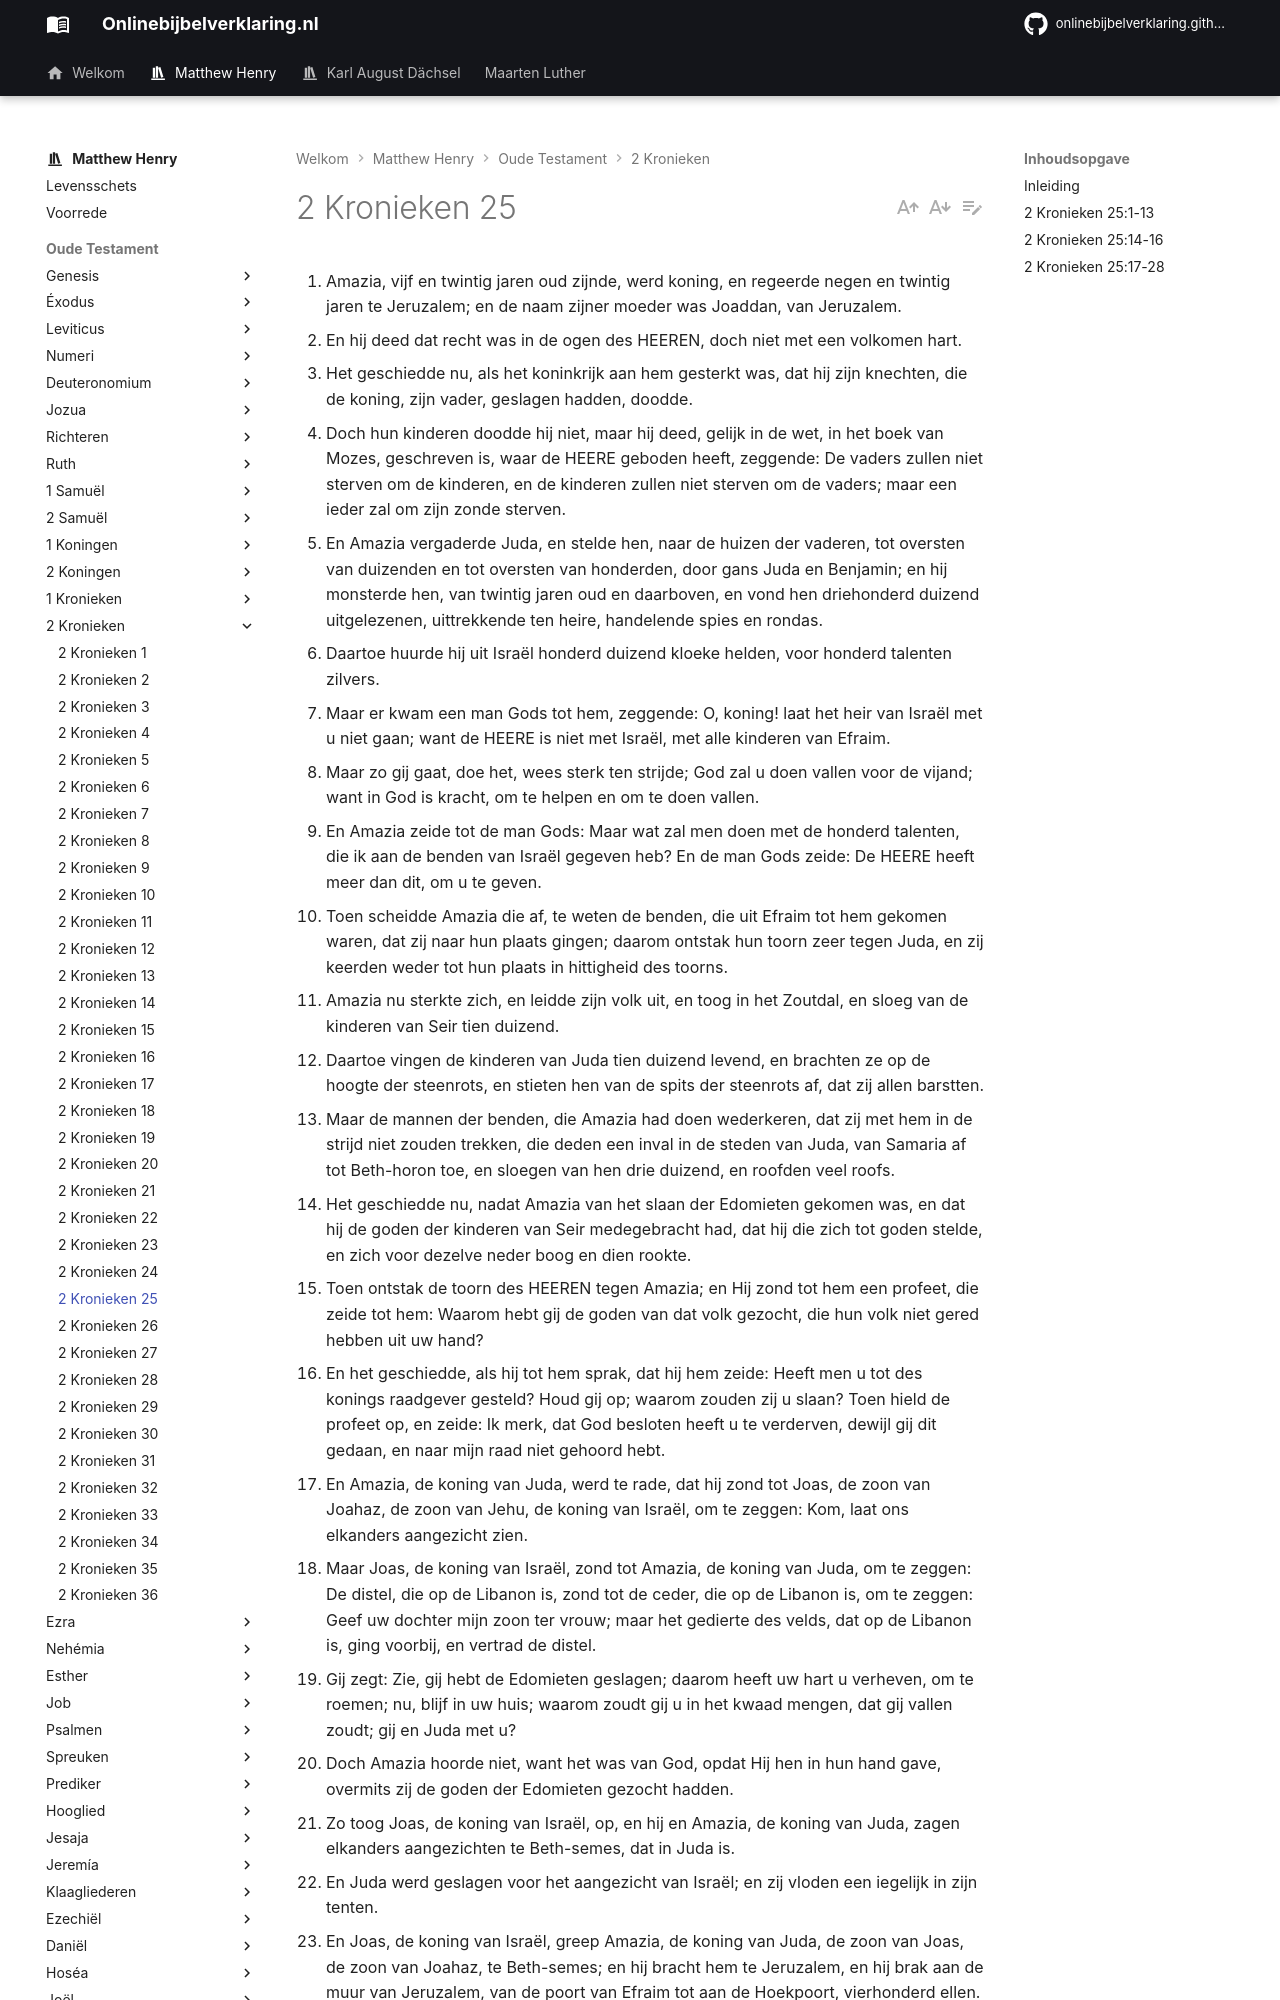

repository: onlinebijbelverklaring/onlinebijbelverklaring.github.io · page: matthewhenry/2Kronieken/2Kronieken25/index.html · generator: mkdocs

1. Amazia, vijf en twintig jaren oud zijnde, werd koning, en regeerde negen en twintig jaren te Jeruzalem; en de naam zijner moeder was Joaddan, van Jeruzalem. 
2. En hij deed dat recht was in de ogen des HEEREN, doch niet met een volkomen hart. 
3. Het geschiedde nu, als het koninkrijk aan hem gesterkt was, dat hij zijn knechten, die de koning, zijn vader, geslagen hadden, doodde. 
4. Doch hun kinderen doodde hij niet, maar hij deed, gelijk in de wet, in het boek van Mozes, geschreven is, waar de HEERE geboden heeft, zeggende: De vaders zullen niet sterven om de kinderen, en de kinderen zullen niet sterven om de vaders; maar een ieder zal om zijn zonde sterven. 
5. En Amazia vergaderde Juda, en stelde hen, naar de huizen der vaderen, tot oversten van duizenden en tot oversten van honderden, door gans Juda en Benjamin; en hij monsterde hen, van twintig jaren oud en daarboven, en vond hen driehonderd duizend uitgelezenen, uittrekkende ten heire, handelende spies en rondas. 
6. Daartoe huurde hij uit Israël honderd duizend kloeke helden, voor honderd talenten zilvers. 
7. Maar er kwam een man Gods tot hem, zeggende: O, koning! laat het heir van Israël met u niet gaan; want de HEERE is niet met Israël, met alle kinderen van Efraim. 
8. Maar zo gij gaat, doe het, wees sterk ten strijde; God zal u doen vallen voor de vijand; want in God is kracht, om te helpen en om te doen vallen. 
9. En Amazia zeide tot de man Gods: Maar wat zal men doen met de honderd talenten, die ik aan de benden van Israël gegeven heb? En de man Gods zeide: De HEERE heeft meer dan dit, om u te geven. 
10. Toen scheidde Amazia die af, te weten de benden, die uit Efraim tot hem gekomen waren, dat zij naar hun plaats gingen; daarom ontstak hun toorn zeer tegen Juda, en zij keerden weder tot hun plaats in hittigheid des toorns. 
11. Amazia nu sterkte zich, en leidde zijn volk uit, en toog in het Zoutdal, en sloeg van de kinderen van Seir tien duizend. 
12. Daartoe vingen de kinderen van Juda tien duizend levend, en brachten ze op de hoogte der steenrots, en stieten hen van de spits der steenrots af, dat zij allen barstten. 
13. Maar de mannen der benden, die Amazia had doen wederkeren, dat zij met hem in de strijd niet zouden trekken, die deden een inval in de steden van Juda, van Samaria af tot Beth-horon toe, en sloegen van hen drie duizend, en roofden veel roofs. 
14. Het geschiedde nu, nadat Amazia van het slaan der Edomieten gekomen was, en dat hij de goden der kinderen van Seir medegebracht had, dat hij die zich tot goden stelde, en zich voor dezelve neder boog en dien rookte. 
15. Toen ontstak de toorn des HEEREN tegen Amazia; en Hij zond tot hem een profeet, die zeide tot hem: Waarom hebt gij de goden van dat volk gezocht, die hun volk niet gered hebben uit uw hand? 
16. En het geschiedde, als hij tot hem sprak, dat hij hem zeide: Heeft men u tot des konings raadgever gesteld? Houd gij op; waarom zouden zij u slaan? Toen hield de profeet op, en zeide: Ik merk, dat God besloten heeft u te verderven, dewijl gij dit gedaan, en naar mijn raad niet gehoord hebt. 
17. En Amazia, de koning van Juda, werd te rade, dat hij zond tot Joas, de zoon van Joahaz, de zoon van Jehu, de koning van Israël, om te zeggen: Kom, laat ons elkanders aangezicht zien. 
18. Maar Joas, de koning van Israël, zond tot Amazia, de koning van Juda, om te zeggen: De distel, die op de Libanon is, zond tot de ceder, die op de Libanon is, om te zeggen: Geef uw dochter mijn zoon ter vrouw; maar het gedierte des velds, dat op de Libanon is, ging voorbij, en vertrad de distel. 
19. Gij zegt: Zie, gij hebt de Edomieten geslagen; daarom heeft uw hart u verheven, om te roemen; nu, blijf in uw huis; waarom zoudt gij u in het kwaad mengen, dat gij vallen zoudt; gij en Juda met u? 
20. Doch Amazia hoorde niet, want het was van God, opdat Hij hen in hun hand gave, overmits zij de goden der Edomieten gezocht hadden. 
21. Zo toog Joas, de koning van Israël, op, en hij en Amazia, de koning van Juda, zagen elkanders aangezichten te Beth-semes, dat in Juda is. 
22. En Juda werd geslagen voor het aangezicht van Israël; en zij vloden een iegelijk in zijn tenten. 
23. En Joas, de koning van Israël, greep Amazia, de koning van Juda, de zoon van Joas, de zoon van Joahaz, te Beth-semes; en hij bracht hem te Jeruzalem, en hij brak aan de muur van Jeruzalem, van de poort van Efraim tot aan de Hoekpoort, vierhonderd ellen. 
24. Daartoe nam hij al het goud, en het zilver, en al de vaten, die in het huis Gods gevonden werden, bij Obed-edom, en de schatten van het huis des konings, mitsgaders gijzelaars, en hij keerde weder naar Samaria. 
25. Amazia nu, de zoon van Joas, de koning van Juda, leefde na de dood van Joas, de zoon van Joahaz, de koning van Israël, vijftien jaren. 
26. Het overige nu der geschiedenissen van Amazia, de eerste en de laatste, ziet, zijn die niet geschreven in het boek der koningen van Juda en Israël? 
27. Van de tijd nu af, dat Amazia afgeweken was van achter de HEERE, zo maakten zij in Jeruzalem ee
